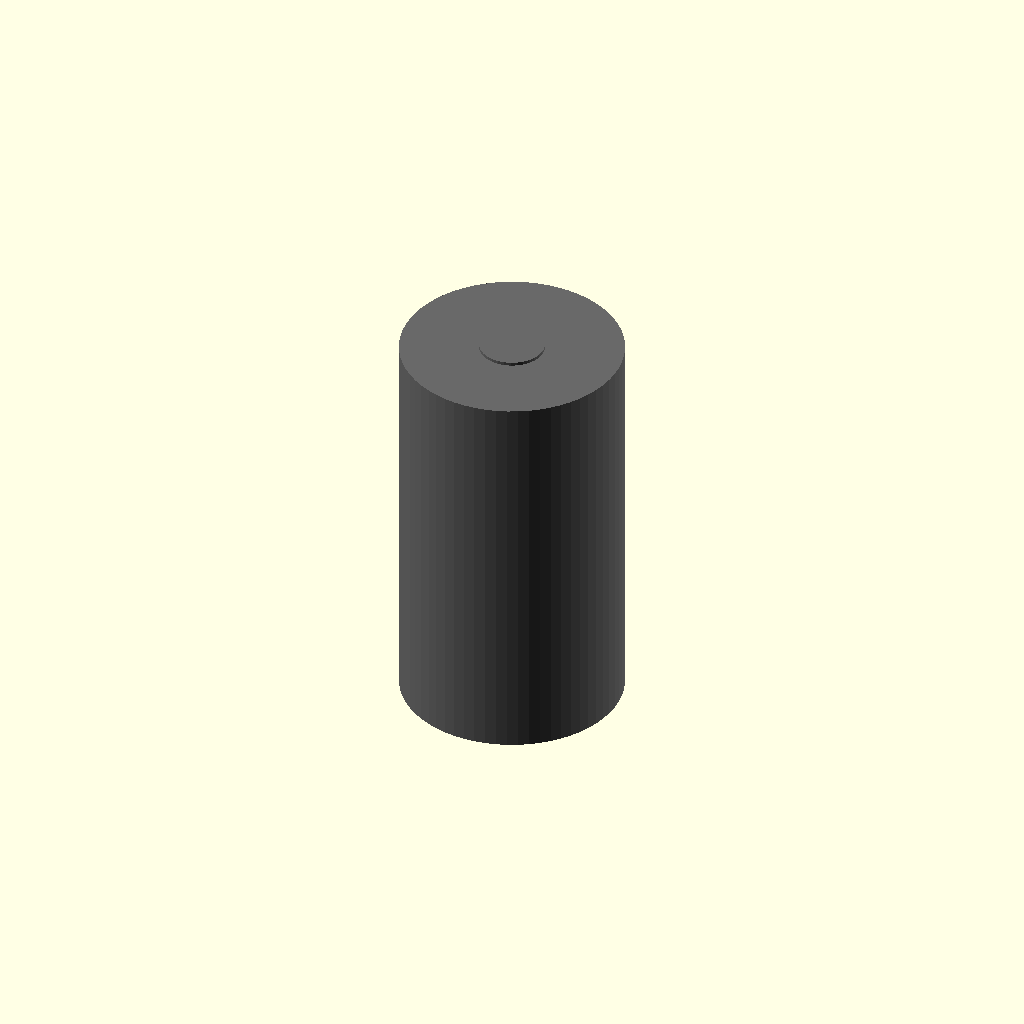
Cell 1: rendered with the file's own defaults.
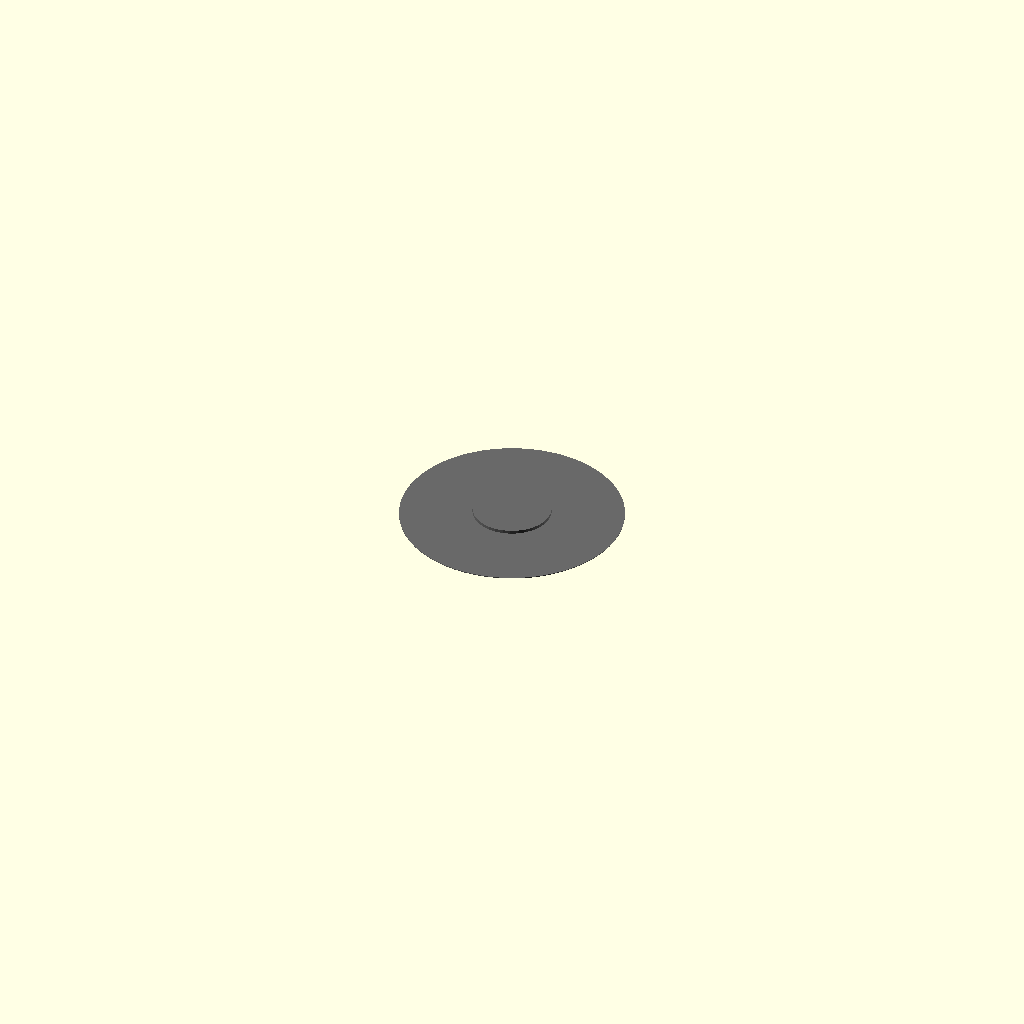
Cell 2: height_mm = 0.1 (everything else at default).
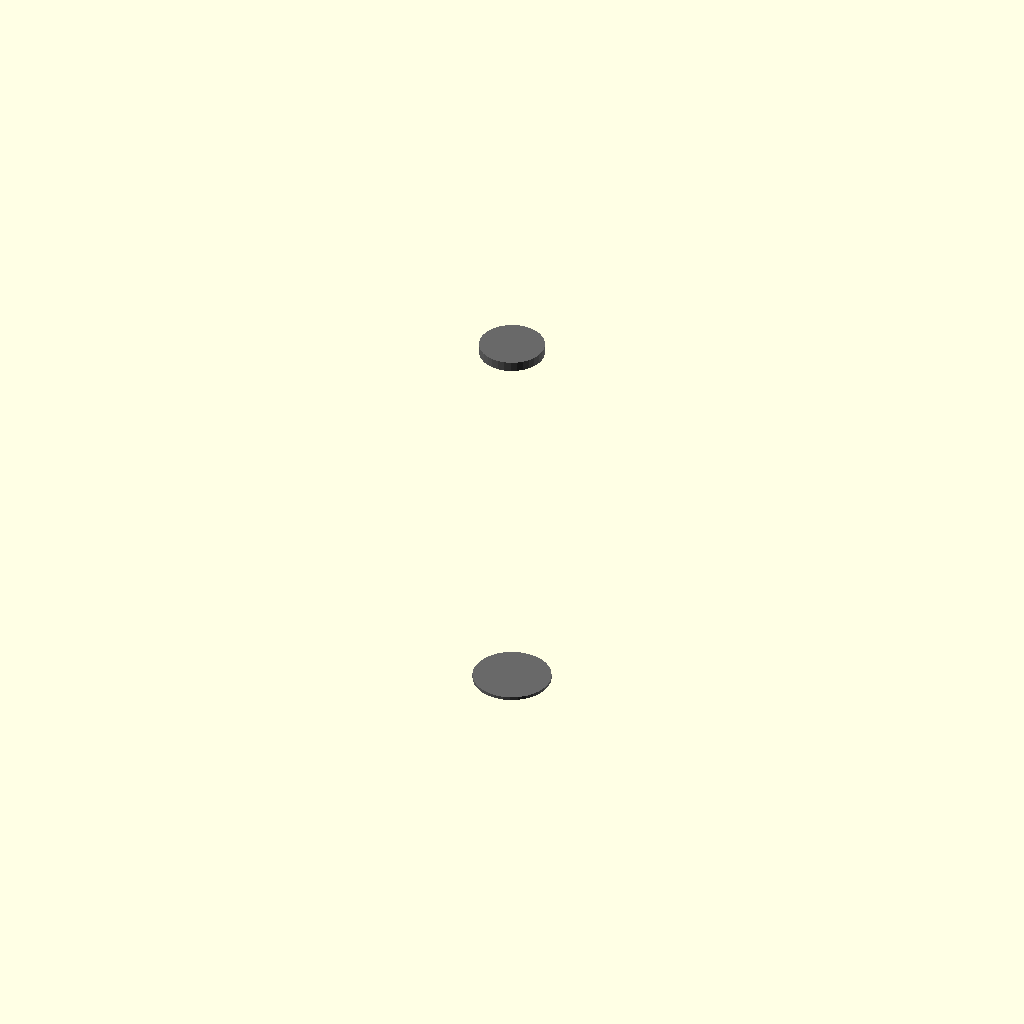
Cell 3: diameter_mm = 0.1 (everything else at default).
One fixed orthographic camera (rotation 55°, 0°, 25°; colour scheme Cornfield) for every cell.
The OpenSCAD source (results/nopscadlib/ablations/no_verification/scad/batterie__DCELL.scad):
// Parameters
height_mm = 61.5; //[30.75:123:0.1]
diameter_mm = 34.2; //[17.1:68.4:0.1]
positive_terminal_diameter_mm = 10; //[5:20:0.1]
positive_terminal_height_mm = 1.5; //[0.75:3:0.1]
negative_terminal_diameter_mm = 12; //[6:24:0.1]
negative_terminal_height_mm = 0.5; //[0.25:1:0.05]
terminal_overlap_mm = 1; //[0.5:2:0.1]

// Battery - complete geometry
module battery() {
  color("DimGray") {
    // Main cell cylinder
    cylinder(h=height_mm, r=diameter_mm/2, center=true, $fn=64);
    
    // Positive terminal button
    translate([0, 0, height_mm/2 + positive_terminal_height_mm/2 - terminal_overlap_mm])
      cylinder(h=positive_terminal_height_mm, r=positive_terminal_diameter_mm/2, center=true, $fn=32);
    
    // Negative terminal contact
    translate([0, 0, -height_mm/2 - negative_terminal_height_mm/2 + terminal_overlap_mm])
      cylinder(h=negative_terminal_height_mm, r=negative_terminal_diameter_mm/2, center=true, $fn=32);
  }
}

// Assembly
module assembly() {
  battery();
}

assembly();
Customizer parameters (derived from the source; name, type, default, range or options):
height_mm: number, default 61.5, range 0.1 to 30.75, step 123
diameter_mm: number, default 34.2, range 0.1 to 17.1, step 68.4
positive_terminal_diameter_mm: number, default 10, range 0.1 to 5, step 20
positive_terminal_height_mm: number, default 1.5, range 0.1 to 0.75, step 3
negative_terminal_diameter_mm: number, default 12, range 0.1 to 6, step 24
negative_terminal_height_mm: number, default 0.5, range 0.05 to 0.25, step 1
terminal_overlap_mm: number, default 1, range 0.1 to 0.5, step 2
